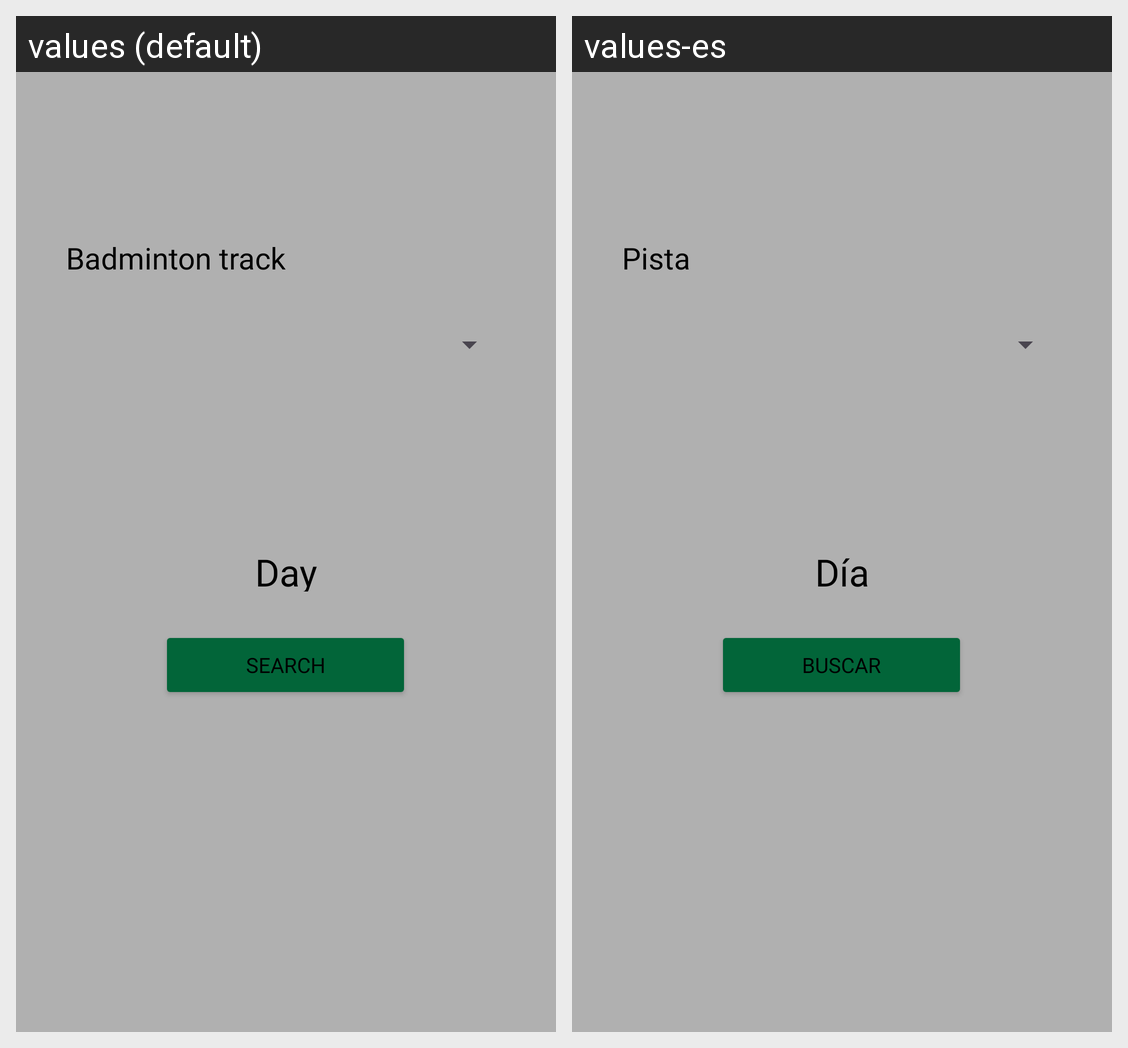

Here is an Android app screen in its default locale and in the app's own translations. Write out the translated-string differences for the strings that appear on this screen.
Android screen res/layout/activity_busqueda.xml rendered under 2 locales, left to right: values (default), values-es. Device: Nexus 5 (rendered at 1080×1920; each locale shown at half size, 540×960, under a caption strip naming it); theme Theme.Pistaypato.
Strings drawn on this screen, with the default value and each locale's value (text and hints the layout hard-codes, and strings that could not be matched under every locale, appear in the picture but are not listed):

pista
  values: Badminton track
  values-es: Pista

fecha
  values: Day
  values-es: Día

buscar
  values: Search
  values-es: Buscar
